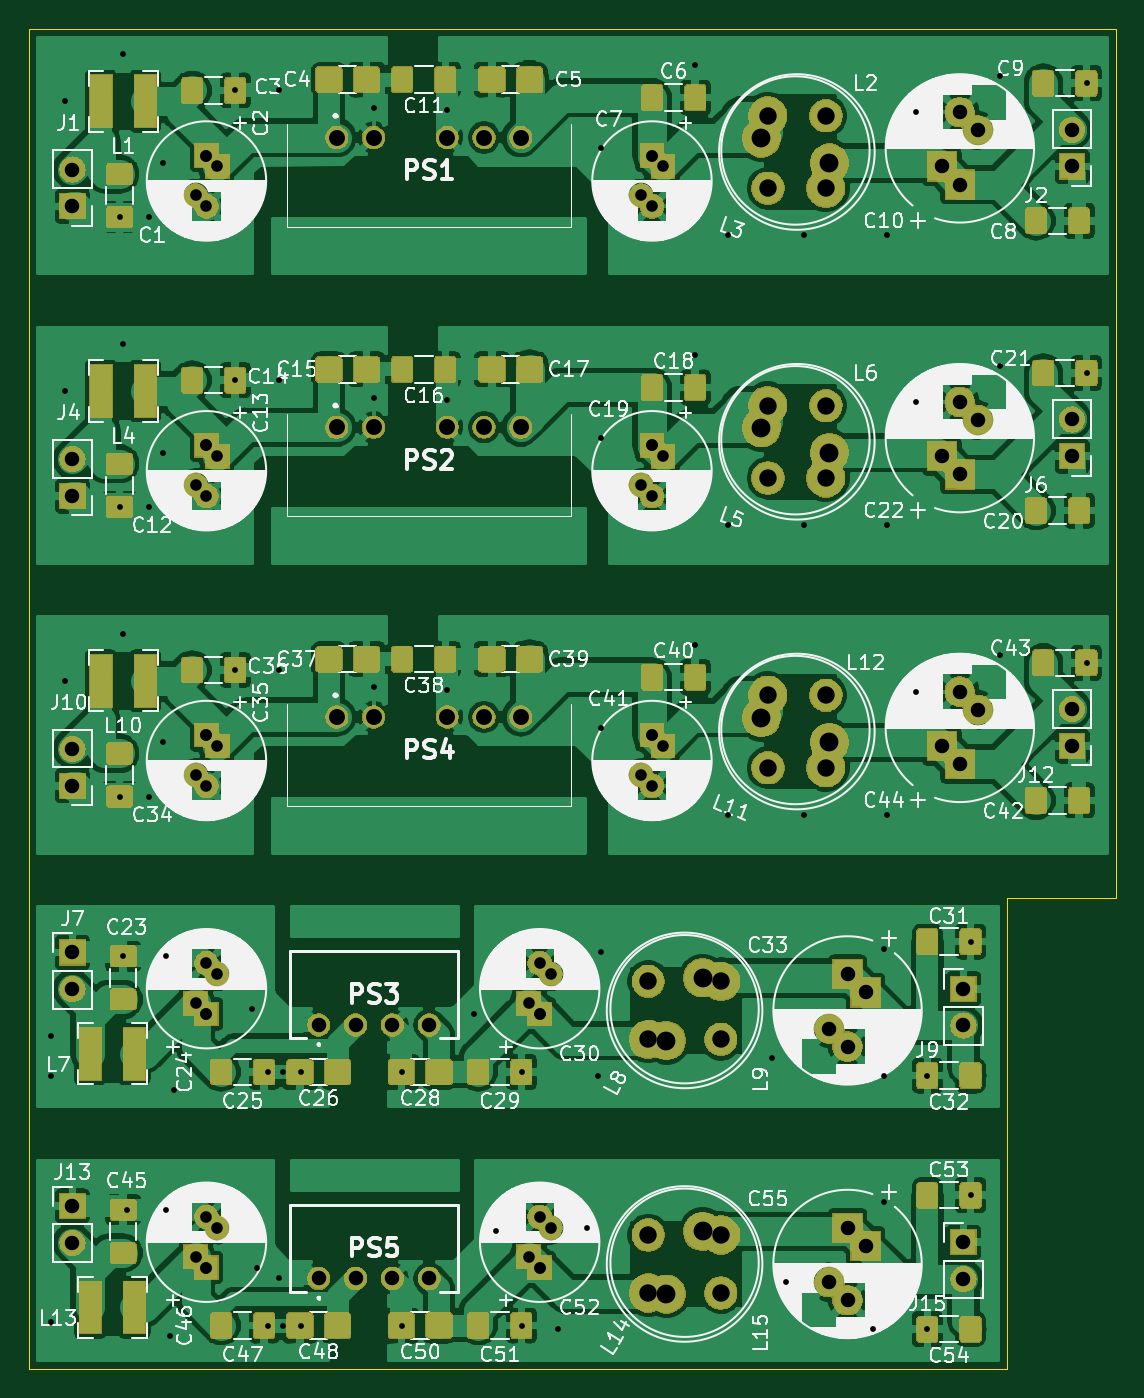
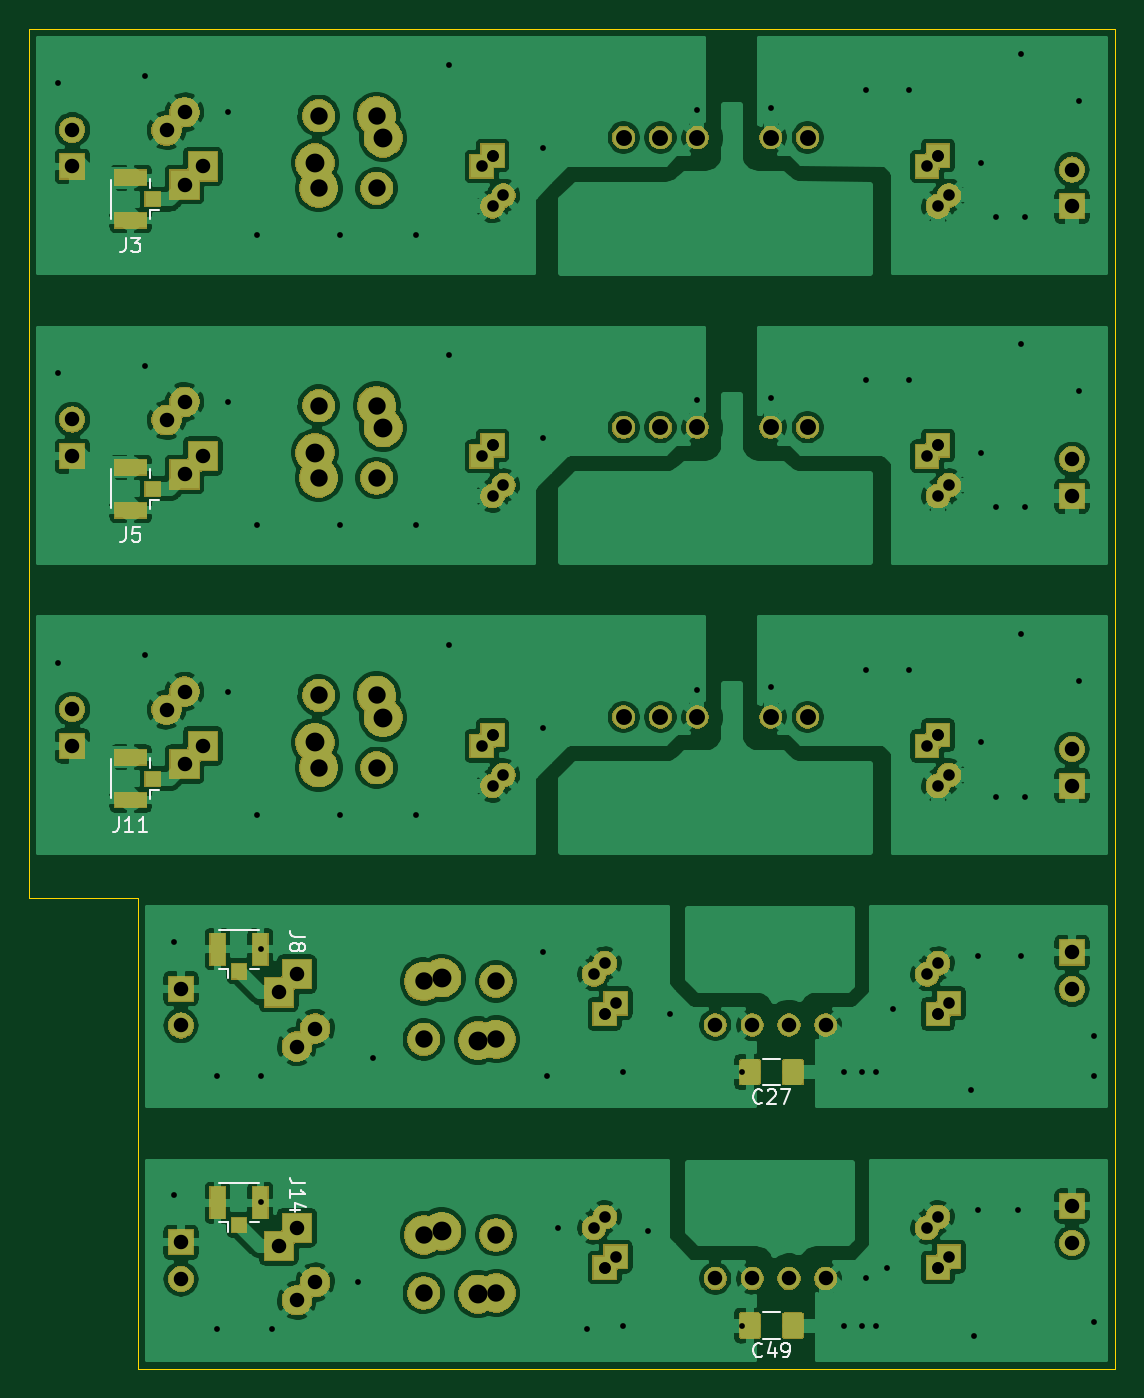
Circuit board: 11 layer files. Board 75.0 x 92.5 mm.
- bottom_copper: ground_loop_breaker-B_Cu.gbl (288367 bytes)
- bottom_mask: ground_loop_breaker-B_Mask.gbs (113839 bytes)
- paste: ground_loop_breaker-B_Paste.gbp (8379 bytes)
- bottom_silk: ground_loop_breaker-B_SilkS.gbo (18795 bytes)
- outline: ground_loop_breaker-Edge_Cuts.gm1 (796 bytes)
- top_copper: ground_loop_breaker-F_Cu.gtl (502928 bytes)
- top_mask: ground_loop_breaker-F_Mask.gts (182172 bytes)
- paste: ground_loop_breaker-F_Paste.gtp (137704 bytes)
- top_silk: ground_loop_breaker-F_SilkS.gto (354654 bytes)
- drill: ground_loop_breaker-NPTH.drl (275 bytes)
- drill: ground_loop_breaker-PTH.drl (3662 bytes)

=== bottom_copper: ground_loop_breaker-B_Cu.gbl (288367 bytes, source omitted) ===
=== bottom_mask: ground_loop_breaker-B_Mask.gbs (113839 bytes, source omitted) ===
=== paste: ground_loop_breaker-B_Paste.gbp (8379 bytes, source omitted) ===
=== bottom_silk: ground_loop_breaker-B_SilkS.gbo (18795 bytes, source omitted) ===
=== outline: ground_loop_breaker-Edge_Cuts.gm1 ===
G04 #@! TF.GenerationSoftware,KiCad,Pcbnew,(5.1.4)-1*
G04 #@! TF.CreationDate,2021-09-05T23:40:42-04:00*
G04 #@! TF.ProjectId,ground_loop_breaker,67726f75-6e64-45f6-9c6f-6f705f627265,rev?*
G04 #@! TF.SameCoordinates,Original*
G04 #@! TF.FileFunction,Profile,NP*
%FSLAX46Y46*%
G04 Gerber Fmt 4.6, Leading zero omitted, Abs format (unit mm)*
G04 Created by KiCad (PCBNEW (5.1.4)-1) date 2021-09-05 23:40:42*
%MOMM*%
%LPD*%
G04 APERTURE LIST*
%ADD10C,0.050000*%
G04 APERTURE END LIST*
D10*
X150000000Y-50000000D02*
X75000000Y-50000000D01*
X150000000Y-110000000D02*
X150000000Y-50000000D01*
X142500000Y-110000000D02*
X150000000Y-110000000D01*
X142500000Y-142500000D02*
X142500000Y-110000000D01*
X75000000Y-142500000D02*
X142500000Y-142500000D01*
X75000000Y-50000000D02*
X75000000Y-142500000D01*
M02*

=== top_copper: ground_loop_breaker-F_Cu.gtl (502928 bytes, source omitted) ===
=== top_mask: ground_loop_breaker-F_Mask.gts (182172 bytes, source omitted) ===
=== paste: ground_loop_breaker-F_Paste.gtp (137704 bytes, source omitted) ===
=== top_silk: ground_loop_breaker-F_SilkS.gto (354654 bytes, source omitted) ===
=== drill: ground_loop_breaker-NPTH.drl ===
M48
; DRILL file {KiCad (5.1.4)-1} date 05/09/2021 23:40:43
; FORMAT={-:-/ absolute / metric / decimal}
; #@! TF.CreationDate,2021-09-05T23:40:43-04:00
; #@! TF.GenerationSoftware,Kicad,Pcbnew,(5.1.4)-1
; #@! TF.FileFunction,NonPlated,1,2,NPTH
FMAT,2
METRIC
%
G90
G05
T0
M30

=== drill: ground_loop_breaker-PTH.drl ===
M48
; DRILL file {KiCad (5.1.4)-1} date 05/09/2021 23:40:43
; FORMAT={-:-/ absolute / metric / decimal}
; #@! TF.CreationDate,2021-09-05T23:40:43-04:00
; #@! TF.GenerationSoftware,Kicad,Pcbnew,(5.1.4)-1
; #@! TF.FileFunction,Plated,1,2,PTH
FMAT,2
METRIC
T1C0.400
T2C0.800
T3C1.000
T4C1.100
T5C1.200
T6C1.300
%
G90
G05
T1
X76.5Y-119.5
X76.5Y-122.25
X76.5Y-139.25
X77.5Y-55.0
X77.5Y-75.0
X77.5Y-95.0
X81.25Y-62.987
X81.25Y-82.987
X81.25Y-102.987
X81.5Y-51.75
X81.5Y-71.75
X81.5Y-91.75
X81.5Y-114.012
X81.737Y-131.512
X83.263Y-62.987
X83.263Y-82.987
X83.263Y-102.987
X84.25Y-59.25
X84.25Y-79.25
X84.25Y-99.25
X84.487Y-114.012
X84.487Y-131.512
X84.75Y-140.25
X85.0Y-123.25
X89.237Y-54.25
X89.237Y-74.25
X89.237Y-94.25
X90.375Y-117.625
X90.75Y-135.5
X91.5Y-122.0
X91.5Y-139.5
X92.25Y-54.25
X92.25Y-74.25
X92.25Y-94.25
X92.25Y-136.25
X92.5Y-122.0
X92.5Y-139.5
X93.75Y-122.0
X93.75Y-139.5
X98.79Y-55.46
X98.79Y-75.46
X98.79Y-95.46
X100.75Y-122.0
X100.75Y-139.5
X103.87Y-55.63
X103.87Y-75.63
X103.87Y-95.63
X105.75Y-118.0
X107.25Y-133.0
X109.0Y-122.0
X109.0Y-139.5
X111.5Y-139.75
X113.5Y-132.75
X114.25Y-122.25
X114.5Y-58.25
X114.5Y-78.25
X114.5Y-98.25
X114.5Y-113.75
X121.0Y-52.5
X121.0Y-72.5
X121.0Y-92.5
X123.25Y-64.25
X123.25Y-84.25
X123.25Y-104.25
X126.25Y-121.0
X127.25Y-136.5
X128.5Y-64.25
X128.5Y-84.25
X128.5Y-104.25
X133.25Y-139.75
X134.0Y-113.5
X134.0Y-122.25
X134.0Y-131.0
X134.25Y-64.25
X134.25Y-84.25
X134.25Y-104.25
X136.25Y-55.75
X136.25Y-75.75
X136.25Y-95.75
X137.0Y-122.25
X137.0Y-139.75
X140.0Y-113.0
X140.0Y-130.5
X142.0Y-53.25
X142.0Y-73.25
X142.0Y-93.25
X148.0Y-53.75
X148.0Y-73.75
X148.0Y-93.75
T2
X109.5Y-117.25
X110.25Y-114.5
X110.25Y-118.0
X110.25Y-118.0
X111.0Y-115.25
X86.5Y-61.5
X87.25Y-58.75
X87.25Y-58.75
X87.25Y-62.25
X88.0Y-59.5
X109.5Y-134.75
X110.25Y-132.0
X110.25Y-135.5
X110.25Y-135.5
X111.0Y-132.75
X86.5Y-134.75
X87.25Y-132.0
X87.25Y-135.5
X87.25Y-135.5
X88.0Y-132.75
X86.5Y-81.5
X87.25Y-78.75
X87.25Y-78.75
X87.25Y-82.25
X88.0Y-79.5
X117.25Y-101.5
X118.0Y-98.75
X118.0Y-98.75
X118.0Y-102.25
X118.75Y-99.5
X86.5Y-117.25
X87.25Y-114.5
X87.25Y-118.0
X87.25Y-118.0
X88.0Y-115.25
X117.25Y-61.5
X118.0Y-58.75
X118.0Y-58.75
X118.0Y-62.25
X118.75Y-59.5
X117.25Y-81.5
X118.0Y-78.75
X118.0Y-78.75
X118.0Y-82.25
X118.75Y-79.5
X86.5Y-101.5
X87.25Y-98.75
X87.25Y-98.75
X87.25Y-102.25
X88.0Y-99.5
T3
X95.0Y-136.25
X97.54Y-136.25
X100.08Y-136.25
X102.62Y-136.25
X138.0Y-59.5
X139.25Y-55.75
X139.25Y-60.75
X140.5Y-57.0
X147.0Y-76.96
X147.0Y-79.5
X130.25Y-119.0
X131.5Y-115.25
X131.5Y-120.25
X132.75Y-116.5
X138.0Y-99.5
X139.25Y-95.75
X139.25Y-100.75
X140.5Y-97.0
X138.0Y-79.5
X139.25Y-75.75
X139.25Y-80.75
X140.5Y-77.0
X95.0Y-118.75
X97.54Y-118.75
X100.08Y-118.75
X102.62Y-118.75
X130.25Y-136.5
X131.5Y-132.75
X131.5Y-137.75
X132.75Y-134.0
X139.5Y-133.75
X139.5Y-136.29
X78.0Y-131.25
X78.0Y-133.79
X78.0Y-113.75
X78.0Y-116.29
X78.0Y-59.71
X78.0Y-62.25
X139.5Y-116.25
X139.5Y-118.79
X78.0Y-99.71
X78.0Y-102.25
X147.0Y-96.96
X147.0Y-99.5
X147.0Y-56.96
X147.0Y-59.5
X78.0Y-79.71
X78.0Y-82.25
T4
X96.25Y-77.5
X98.79Y-77.5
X103.87Y-77.5
X106.41Y-77.5
X108.95Y-77.5
X96.25Y-57.5
X98.79Y-57.5
X103.87Y-57.5
X106.41Y-57.5
X108.95Y-57.5
X96.25Y-97.5
X98.79Y-97.5
X103.87Y-97.5
X106.41Y-97.5
X108.95Y-97.5
T5
X117.75Y-133.25
X117.75Y-137.25
X122.75Y-133.25
X122.75Y-137.25
X126.0Y-56.0
X126.0Y-61.0
X130.0Y-56.0
X130.0Y-61.0
X117.75Y-115.75
X117.75Y-119.75
X122.75Y-115.75
X122.75Y-119.75
X126.0Y-96.0
X126.0Y-101.0
X130.0Y-96.0
X130.0Y-101.0
X126.0Y-76.0
X126.0Y-81.0
X130.0Y-76.0
X130.0Y-81.0
T6
X119.0Y-119.83
X121.5Y-115.5
X125.552Y-57.54
X130.25Y-59.25
X119.0Y-137.33
X121.5Y-133.0
X125.552Y-77.54
X130.25Y-79.25
X125.552Y-97.54
X130.25Y-99.25
T0
M30

